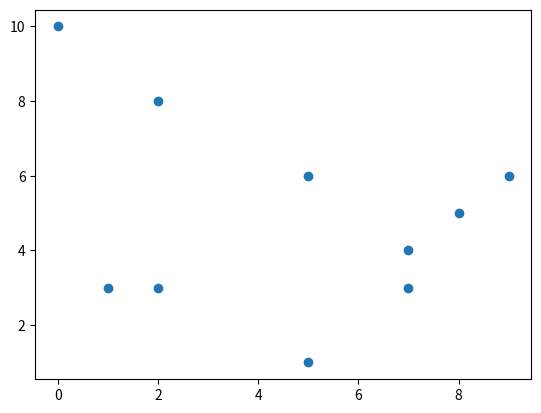

Here is the Python script that generated this plot:
import numpy as np
from matplotlib import pyplot as plt
import matplotlib

colors = ['r', 'b']
def main():
    data = [[0,10],[1,3],[2,3],
            [2,8],[5,1],[5,6],
            [7,3],[7,4],[8,5],[9,6]]
    data = np.array(data)

    # Plot the data
    x, y = data.T
    plt.scatter(x,y)
    #plt.show()
    center1 = [5,1]
    center2 = [5,6]
    print("Center 1: [5 1], Center 2: [5 6]")
    dis = Mahan_dis(center1,center2,data)
    #print(dis)
    clusters = Membership_dis(dis)
    New_Centers(clusters)


def Mahan_dis(center0,center1, data):
    dis0 = np.zeros((10,1),dtype=float)
    dis1 = np.zeros((10, 1), dtype=float)

    for i in range(0,10):
        dis0[i] = abs(data[i][0]-center0[0])+abs(data[i][1]-center0[1])
        dis1[i] = abs(data[i][0]-center1[0])+abs(data[i][1]-center1[1])

    dis = np.append(data, dis0, axis=1)
    dis = np.append(dis, dis1, axis=1)

    return dis

def Membership_dis(dis):
    cluster1 = np.zeros((10, 1), dtype=float)
    cluster2 = np.zeros((10, 1), dtype=float)
    for i in range(10):
       cluster1[i] = 1/(1+(dis[i][2]/dis[i][3])**2)
       cluster2[i] = 1 / (1 + (dis[i][3] / dis[i][2]) ** 2)



    clusters = np.append(dis, cluster1,axis=1)
    clusters = np.append(clusters, cluster2, axis=1)
    #clusters = clusters[np.argsort(clusters[:, 4])]
    print(clusters)
    return clusters

def New_Centers(dis):

    center1 = [0,0]
    center2 = [0,0]

    center1[0] = Cal_Center(dis[:,4],dis[:,0] )
    center1[1] = Cal_Center(dis[:,4],dis[:,1] )

    center2[0] = Cal_Center(dis[:, 5], dis[:, 0])
    center2[1] = Cal_Center(dis[:, 5], dis[:, 1])
    print("New Center 1 :", center1, "New Center 2: ", center2)


def Cal_Center(c,d):
    a = 0
    b = 0
    for i in range(10):
        a += ((c[i])**2)*(d[i])
        b += (c[i])**2


    return round(a/ b, 2)



main()